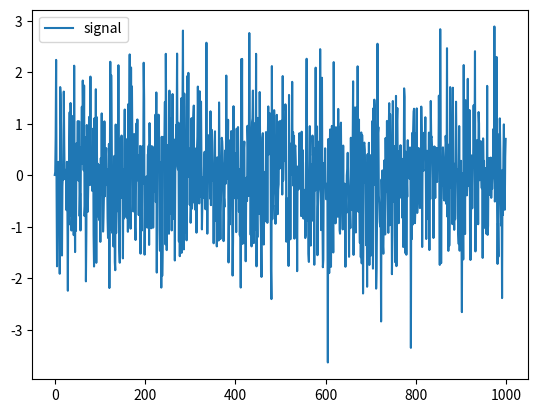

Generate this figure with matplotlib:
def checkdep() -> bool:
    imported = True
    try:
        import pandas as pd
        print(f"[OK] pandas {pd.__version__} - Data manipulation ready")
    except ImportError as e:
        print(e)
        imported = False
    try:
        import numpy as np
        print(f"[OK] numpy {np.__version__} - Numerical computation ready")
    except ImportError as e:
        print(e)
        imported = False
    try:
        import matplotlib as plt  # type: ignore[import-not-found]
        print(f"[OK] matplotlib {plt.__version__} - Visualization ready")
    except ImportError as e:
        print(e)
        imported = False
    if not imported:
        print("you should use pip install -r requirements.txt ",
              "or poetry install")
        return False
    return True


if __name__ == "__main__":
    if checkdep():
        import pandas as pd
        import numpy as np
        import matplotlib.pyplot as plt  # type: ignore[import-not-found]
        print("Analyzing Matrix data...")
        print("Processing 1000 data points...")
        data = np.random.normal(0, 1, 1000)
        print("Generating visualization...")
        df = pd.DataFrame(data, columns=["signal"])
        df.plot()
        plt.savefig("matrix_analysis.png")
